Run: headless pygame with SDL's dummy video driver; simulated clock (each Clock.tick advances the game by its frame time, no real sleeping); random seed 0; keys injected as events and as key.get_pressed() state; mouse plan: one left click at the window centre at the start of phase 2, then a move to the lower-right quarter at the start of phase 3.
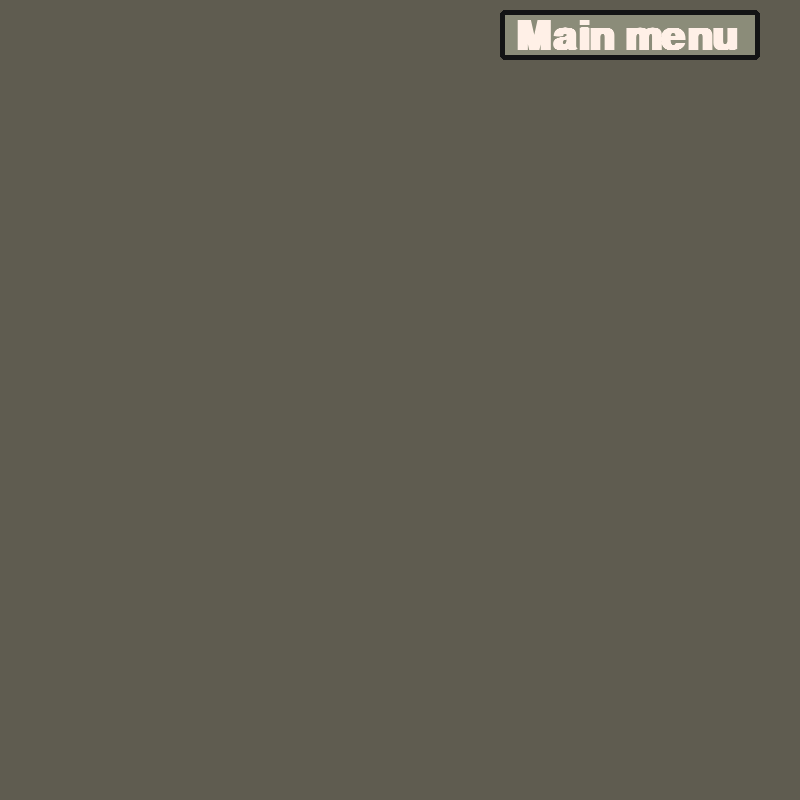
Frame 1 of 4 · flips 1–60 · no input
Frame 2 of 4 · flips 61–180 · clicked the window centre · tapped SPACE, RETURN · held RIGHT (→), D · screen unchanged from frame 1, image omitted
Frame 3 of 4 · flips 181–300 · moved the mouse to the lower-right quarter · held DOWN (↓), S · screen unchanged from frame 2, image omitted
Frame 4 of 4 · flips 301–420 · held LEFT (←), A, UP (↑), W · screen unchanged from frame 3, image omitted

The pygame program that drew these frames:

import pygame as pg

pg.init()
#######################################################################
# -------------------------Variables/Settins--------------------------#
#######################################################################
# -------Window------------
WIDTH, HEIGHT = 800, 800
FPS = 60

TITLE_FONT = pg.font.SysFont("Jacquard 12", 100, bold=True)
OPTIONS_FONT = pg.font.SysFont("Jacquard 12", 60, bold=True)
MENU_FONT = pg.font.SysFont("Jacquard 12", 80, bold=True)


# -------Loop-----------------
run = True
clock = pg.time.Clock()

MAIN_MENU = False


# ------Colors--------------
TITLE_COLOR = (187, 173, 160)
MENU_BG_COLOR = (95, 92, 80)
MENU_FONT_COLOR = (255, 240, 231)
BTN_COLOR = (139, 140, 121)
BTN_OUTLINE_COLOR = (19, 20, 21)


# -------Window Settings ---------------
WIN = pg.display.set_mode((WIDTH, HEIGHT))
pg.display.set_caption("Menu Rip Off for Game")


# --------Others------------------------
FONT = pg.font.SysFont("Jacquard 12", 60, bold=True)
MENU_COMMAND = 0

########################################################################
# ------------------------Classes--------------------------------------#
########################################################################


class Buttons:
    def __init__(self, txt, pos) -> None:
        self.txt = txt
        self.pos = pos
        self.button = pg.rect.Rect((self.pos[0], self.pos[1]), (260, 50))

    def draw(self):
        pg.draw.rect(WIN, BTN_COLOR, self.button, 0, 5)
        pg.draw.rect(WIN, BTN_OUTLINE_COLOR, self.button, 5, 5)
        btn_text = FONT.render(self.txt, True, MENU_FONT_COLOR)
        WIN.blit(btn_text, (self.pos[0] + 15, self.pos[1] + 7))

    def check_clicked(self):
        if self.button.collidepoint(pg.mouse.get_pos()) and pg.mouse.get_pressed()[0]:
            return True
        else:
            return False


########################################################################
# ------------------------Functions------------------------------------#
########################################################################


def draw_game():
    button = Buttons("Main menu", (500, 10))
    button.draw()
    return button.check_clicked()


def draw_menu():
    command = 0
    run = True

    pg.draw.rect(WIN, MENU_FONT_COLOR, [300, 100, 300, 310])
    # exit menu button
    menu_btn = Buttons("Exit Menu", [315, 110])
    btn_1 = Buttons("Restart", [315, 170])
    btn_2 = Buttons("Continue", [315, 230])
    btn_3 = Buttons("Settings", [315, 290])
    btn_4 = Buttons("Quit Game", [315, 350])
    menu_btn.draw()
    btn_1.draw()
    btn_2.draw()
    btn_3.draw()
    btn_4.draw()

    if menu_btn.check_clicked():
        command = 1
    if btn_1.check_clicked():
        command = 2
    if btn_2.check_clicked():
        command = 3
    if btn_3.check_clicked():
        command = 4
    if btn_4.check_clicked():
        command = 5
    return command


########################################################################
# ---------------------------Main loop----------------------------------#
########################################################################


while run:
    WIN.fill(MENU_BG_COLOR)
    clock.tick(FPS)

    if MAIN_MENU:
        MENU_COMMAND = draw_menu()
        if MENU_COMMAND > 0:
            MAIN_MENU = False
            if MENU_COMMAND == 5:
                run = False

    else:
        MAIN_MENU = draw_game()
        if MENU_COMMAND > 1:
            text = FONT.render(
                f"Button { MENU_COMMAND - 1} was clicked!", True, "black"
            )
            WIN.blit(text, (100, 200))

    for event in pg.event.get():
        if event.type == pg.QUIT:
            run = False

    pg.display.flip()
pg.quit()
